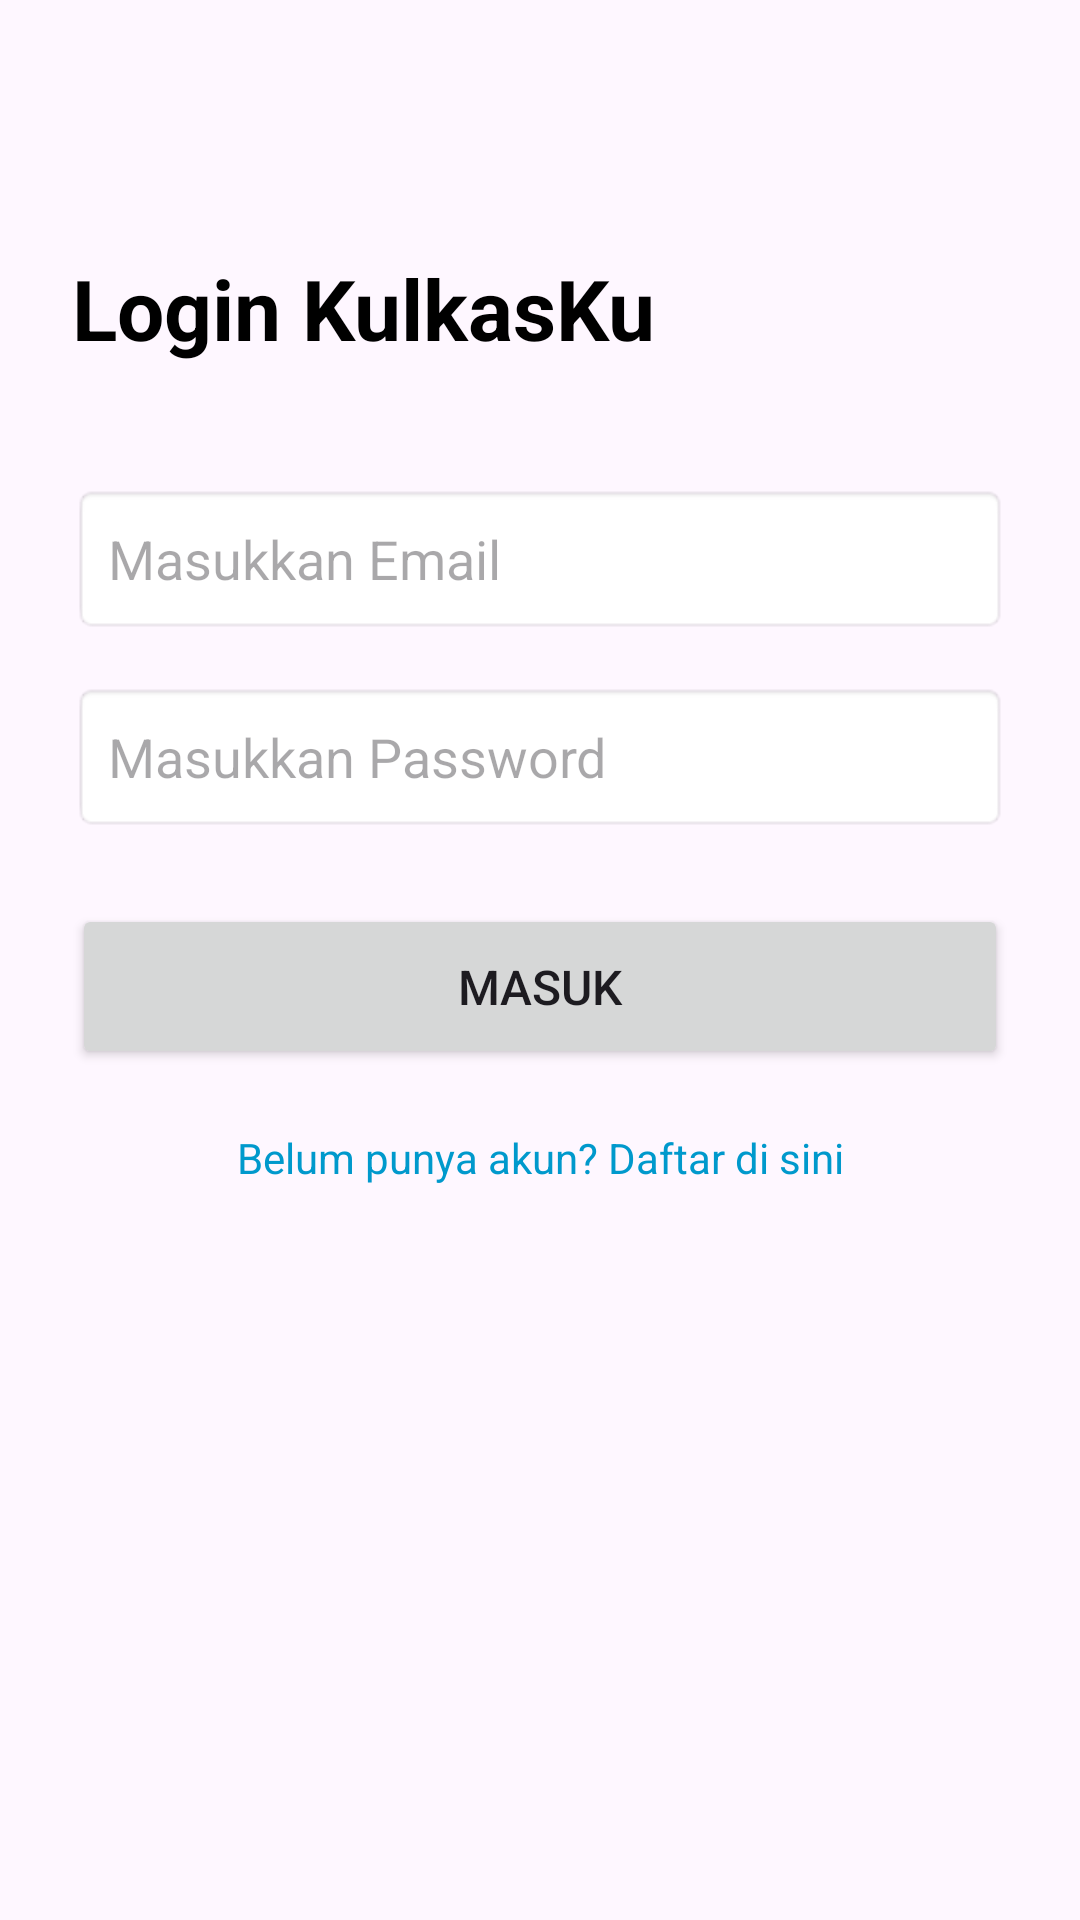

Reconstruct the res/layout file that produces this screen, plus the resources it refers to.
<!-- AndroidManifest.xml: application theme Theme.KulkasKu -->
<!-- res/layout/activity_login.xml -->
<?xml version="1.0" encoding="utf-8"?>
<androidx.constraintlayout.widget.ConstraintLayout xmlns:android="http://schemas.android.com/apk/res/android"
    xmlns:app="http://schemas.android.com/apk/res-auto"
    xmlns:tools="http://tools.tools.com/apk/res/tools"
    android:layout_width="match_parent"
    android:layout_height="match_parent"
    android:padding="24dp"
    tools:context=".LoginActivity">

    <TextView
        android:id="@+id/tvTitle"
        android:layout_width="wrap_content"
        android:layout_height="wrap_content"
        android:text="Login KulkasKu"
        android:textSize="28sp"
        android:textStyle="bold"
        android:textColor="@android:color/black"
        app:layout_constraintTop_toTopOf="parent"
        app:layout_constraintStart_toStartOf="parent"
        android:layout_marginTop="60dp" />

    <EditText
        android:id="@+id/etEmail"
        android:layout_width="match_parent"
        android:layout_height="50dp"
        android:hint="Masukkan Email"
        android:inputType="textEmailAddress"
        android:background="@android:drawable/editbox_background_normal"
        android:paddingLeft="12dp"
        app:layout_constraintTop_toBottomOf="@id/tvTitle"
        android:layout_marginTop="40dp" />

    <EditText
        android:id="@+id/etPassword"
        android:layout_width="match_parent"
        android:layout_height="50dp"
        android:hint="Masukkan Password"
        android:inputType="textPassword"
        android:background="@android:drawable/editbox_background_normal"
        android:paddingLeft="12dp"
        app:layout_constraintTop_toBottomOf="@id/etEmail"
        android:layout_marginTop="16dp" />

    <Button
        android:id="@+id/btnLogin"
        android:layout_width="match_parent"
        android:layout_height="55dp"
        android:text="MASUK"
        android:textSize="16sp"
        app:layout_constraintTop_toBottomOf="@id/etPassword"
        android:layout_marginTop="24dp" />

    <TextView
        android:id="@+id/tvToRegister"
        android:layout_width="wrap_content"
        android:layout_height="wrap_content"
        android:text="Belum punya akun? Daftar di sini"
        android:textColor="@android:color/holo_blue_dark"
        app:layout_constraintTop_toBottomOf="@id/btnLogin"
        app:layout_constraintStart_toStartOf="parent"
        app:layout_constraintEnd_toEndOf="parent"
        android:layout_marginTop="20dp" />

</androidx.constraintlayout.widget.ConstraintLayout>
<!-- resources referenced by this layout -->
<resources>
  <style name="Theme.KulkasKu" parent="Base.Theme.KulkasKu" />
  <style name="Base.Theme.KulkasKu" parent="Theme.Material3.DayNight.NoActionBar">
          
          
      </style>
</resources>
